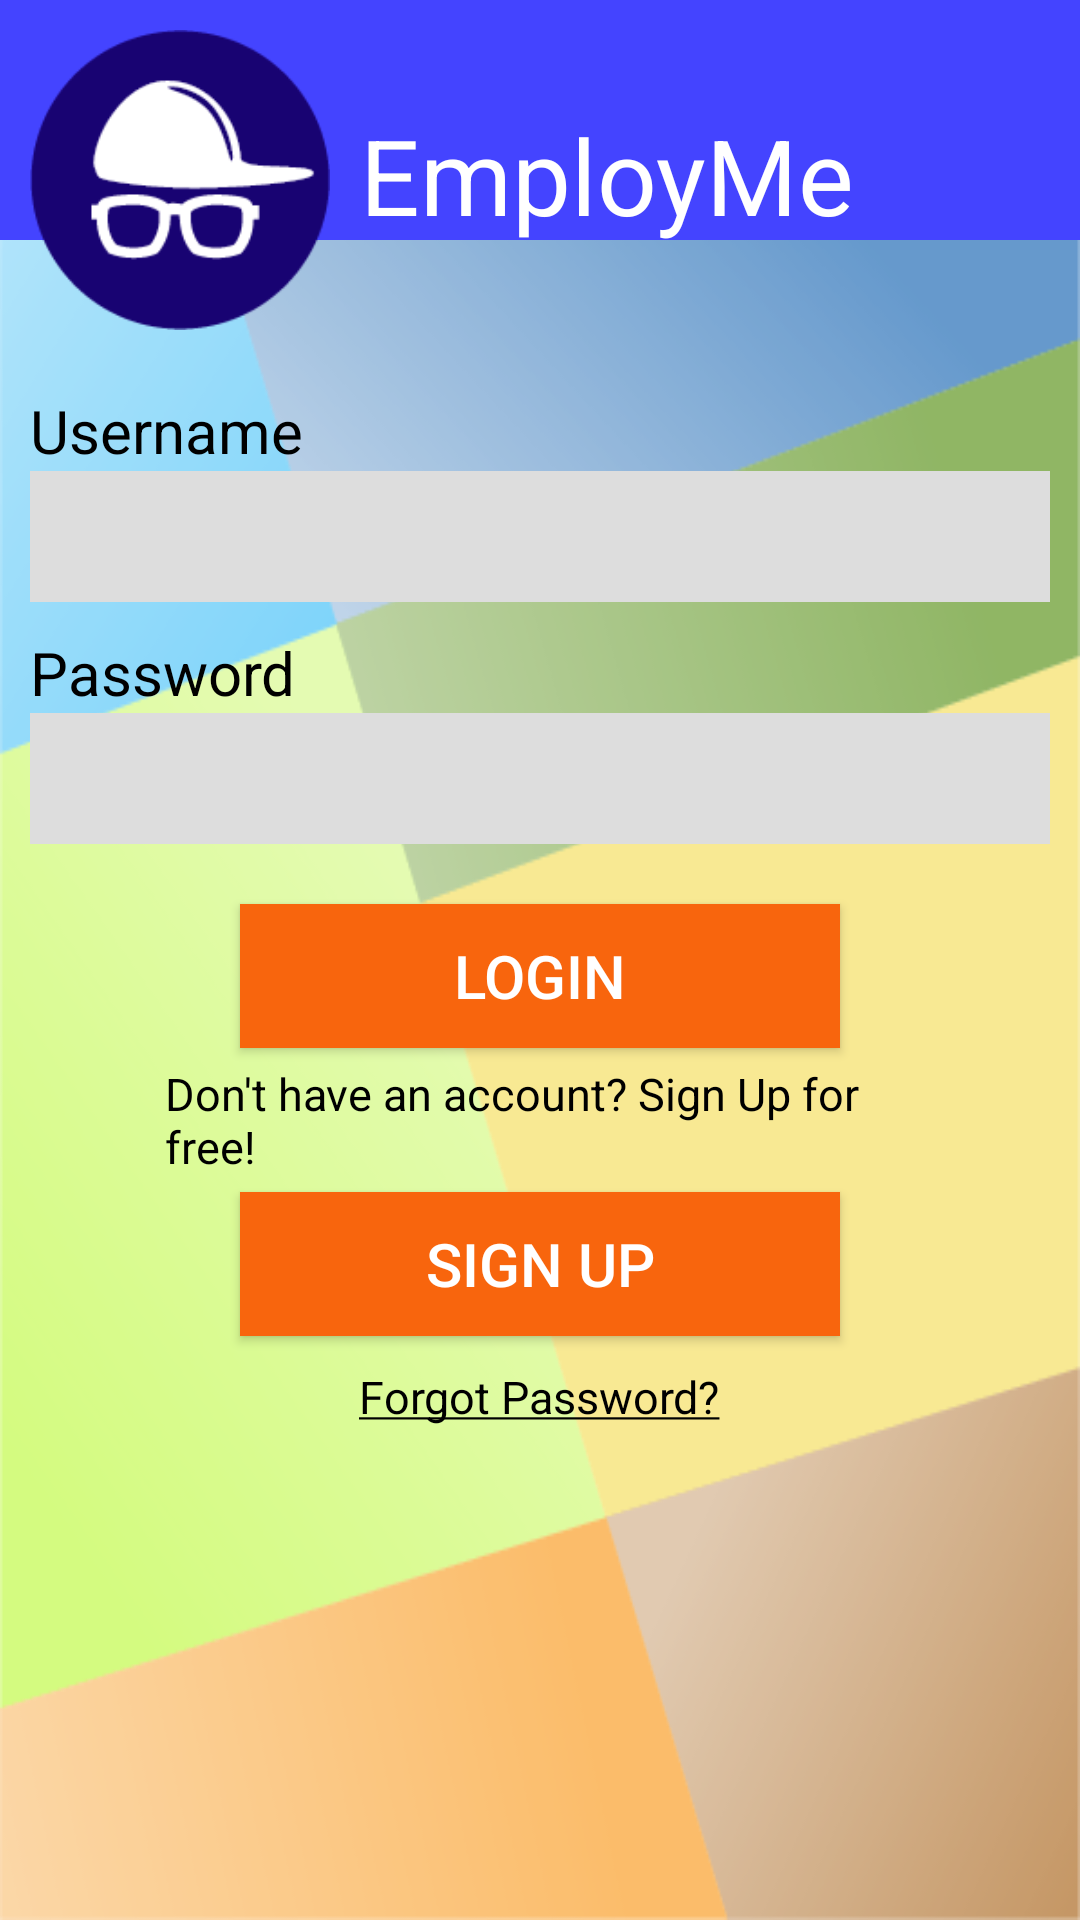

Reconstruct the res/layout file that produces this screen, plus the resources it refers to.
<!-- AndroidManifest.xml: application theme Theme.AppCompat.Light -->
<!-- res/layout/loginsignup.xml -->
<?xml version="1.0" encoding="utf-8"?>
<RelativeLayout xmlns:android="http://schemas.android.com/apk/res/android"
    android:layout_width="fill_parent"
    android:layout_height="fill_parent"
    android:orientation="vertical">

    <ImageView
        android:layout_width="match_parent"
        android:layout_height="match_parent"
        android:background="@drawable/backgroundmain"
        android:alpha="0.6" />

    <TextView
        android:id="@+id/Header"
        android:layout_width="match_parent"
        android:layout_height="80dip"
        android:background="#4444ff"

        android:paddingLeft="120dp"
        android:paddingTop="35dp"
        android:text="@string/Heading"
        android:textSize="35sp"
        android:textColor="#FFFFFF" />

    <ImageView
        android:id="@+id/MainLogo"
        android:background="@drawable/mainlogo"
        android:layout_width="100dip"
        android:layout_height="100dip"
        android:layout_marginTop="10dip"
        android:layout_marginLeft="10dip" />

    <TextView
        android:id="@+id/txtusername"
        android:layout_width="fill_parent"
        android:layout_height="wrap_content"
        android:layout_below="@id/MainLogo"
        android:paddingTop="20dip"

        android:layout_marginLeft="10dip"
        android:layout_marginRight="10dip"

        android:text="@string/Username"
        android:textSize="20sp"
        android:textColor="#000000"/>

    <EditText
        android:id="@+id/username"
        android:layout_width="fill_parent"
        android:layout_height="wrap_content"
        android:layout_below="@+id/txtusername"
        android:padding="5sp"

        android:layout_marginLeft="10dip"
        android:layout_marginRight="10dip"

        android:inputType="text"
        android:textSize="25sp"
        android:background="#DDDDDD"/>

    <TextView
        android:id="@+id/txtpassword"
        android:layout_width="fill_parent"
        android:layout_height="wrap_content"
        android:layout_below="@+id/username"
        android:paddingTop="10dip"

        android:layout_marginLeft="10dip"
        android:layout_marginRight="10dip"

        android:text="@string/Password"
        android:textSize="20sp"
        android:textColor="#000000"/>

    <EditText
        android:id="@+id/password"
        android:layout_width="fill_parent"
        android:layout_height="wrap_content"
        android:layout_below="@+id/txtpassword"
        android:padding="5sp"

        android:layout_marginLeft="10dip"
        android:layout_marginRight="10dip"

        android:inputType="textPassword"
        android:textSize="25sp"
        android:background="#DDDDDD"/>

    <Button
        android:id="@+id/login"
        android:layout_width="fill_parent"
        android:layout_height="wrap_content"
        android:layout_below="@+id/password"

        android:layout_marginLeft="80dip"
        android:layout_marginRight="80dip"
        android:layout_marginTop="20dip"
        android:layout_marginBottom="5dip"

        android:text="@string/LoginBtn"
        android:textSize="20sp"
        android:textColor="#FFFFFF"
        android:background="#F8650D"/>

    <TextView
        android:id="@+id/SignUpBoost"
        android:layout_width="fill_parent"
        android:layout_height="wrap_content"
        android:layout_below="@id/login"

        android:layout_marginLeft="55dip"
        android:layout_marginRight="55dip"

        android:text="@string/SignUpBoost"
        android:textSize="15sp"
        android:textColor="#000000"/>

    <Button
        android:id="@+id/signup"
        android:layout_width="fill_parent"
        android:layout_height="wrap_content"
        android:layout_below="@+id/SignUpBoost"
        android:text="@string/SignupBtn"
        android:onClick="SignUp"

        android:layout_marginLeft="80dip"
        android:layout_marginRight="80dip"
        android:layout_marginTop="5dip"
        android:layout_marginBottom="10dip"

        android:textSize="20sp"
        android:textColor="#FFFFFF"
        android:background="#F8650D" />

    <TextView
        android:id="@+id/reset_password"
        android:layout_width="wrap_content"
        android:layout_height="wrap_content"
        android:layout_below="@id/signup"

        android:layout_centerInParent="true"
        android:text="@string/forgotPassword"

        android:clickable="true"
        android:textSize="15sp"
        android:textColor="#000000"
        android:textColorHighlight="#0000ff" />

</RelativeLayout>
<!-- resources referenced by this layout -->
<resources>
  <!-- drawable backgroundmain: png bitmap (drawable-xxhdpi, 58926 bytes) -->
  <!-- drawable mainlogo: png bitmap (drawable-mdpi, 4857 bytes) -->
  <string name="Heading">EmployMe</string>
  <string name="LoginBtn">Login</string>
  <string name="Password">Password</string>
  <string name="SignUpBoost">Don\'t have an account? Sign Up for free!</string>
  <string name="SignupBtn">Sign Up</string>
  <string name="Username">Username</string>
  <string name="forgotPassword"><u>Forgot Password?</u></string>
</resources>
